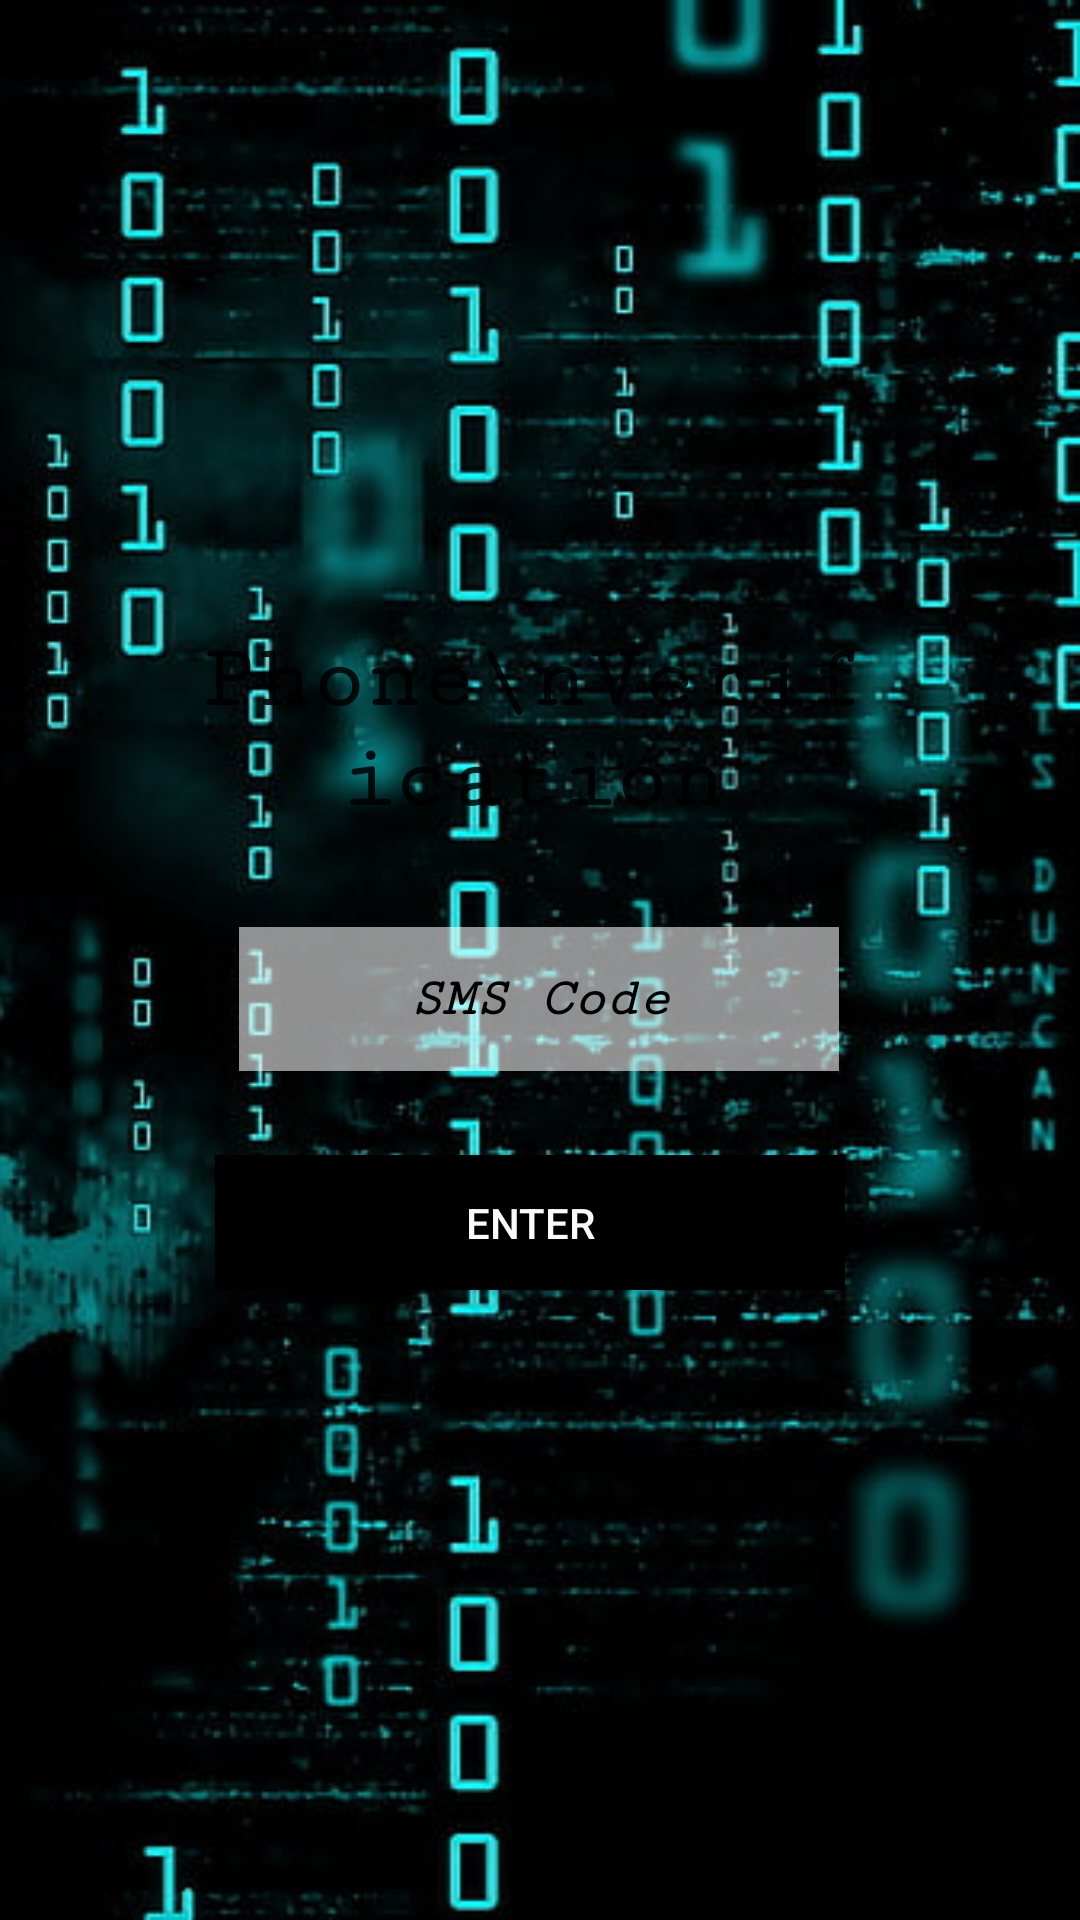

Write the Android layout XML for this screen, with the resource values it uses.
<!-- AndroidManifest.xml: application theme Theme.Password_Manager -->
<!-- res/layout/activity_sms.xml -->
<?xml version="1.0" encoding="utf-8"?>
<androidx.constraintlayout.widget.ConstraintLayout xmlns:android="http://schemas.android.com/apk/res/android"
    xmlns:app="http://schemas.android.com/apk/res-auto"
    xmlns:tools="http://schemas.android.com/tools"
    android:layout_width="match_parent"
    android:layout_height="match_parent"
    tools:context=".SMS"
    android:background="@drawable/hack">

    <androidx.constraintlayout.widget.ConstraintLayout
        android:layout_width="256dp"
        android:layout_height="252dp"
        android:background="@drawable/roundbox"
        android:backgroundTint="#DA2EBFBE"
        app:layout_constraintBottom_toBottomOf="parent"
        app:layout_constraintEnd_toEndOf="parent"
        app:layout_constraintHorizontal_bias="0.496"
        app:layout_constraintStart_toStartOf="parent"
        app:layout_constraintTop_toTopOf="parent">

        <Button
            android:id="@+id/enter"
            android:layout_width="210dp"
            android:layout_height="45dp"
            android:layout_marginStart="20dp"
            android:layout_marginTop="28dp"
            android:background="@android:color/black"
            android:shadowColor="#000000"
            android:shadowDx="5"
            android:shadowDy="5"
            android:shadowRadius="2"
            android:text="Enter"
            android:textColor="#FBFBFB"
            app:layout_constraintStart_toStartOf="parent"
            app:layout_constraintTop_toBottomOf="@+id/putcodehere" />

        <EditText
            android:id="@+id/putcodehere"
            android:layout_width="wrap_content"
            android:layout_height="wrap_content"
            android:layout_marginStart="28dp"
            android:layout_marginTop="28dp"
            android:background="#FFFFFF"
            android:backgroundTint="#8FFFFFFF"
            android:ems="10"
            android:fontFamily="serif-monospace"
            android:hint="SMS Code"
            android:inputType="number"
            android:lineSpacingExtra="0sp"
            android:minHeight="48dp"
            android:textAlignment="center"
            android:textColor="#000000"
            android:textColorHint="#000000"
            android:textStyle="bold|italic"
            app:layout_constraintStart_toStartOf="parent"
            app:layout_constraintTop_toBottomOf="@+id/textView4" />

        <TextView
            android:id="@+id/textView4"
            android:layout_width="235dp"
            android:layout_height="71dp"
            android:layout_marginStart="8dp"
            android:layout_marginTop="16dp"
            android:fontFamily="serif-monospace"
            android:text="Phone\nVerification"
            android:textAlignment="center"
            android:textColor="#DA000000"
            android:textSize="30sp"
            android:textStyle="bold"
            android:typeface="normal"
            app:layout_constraintStart_toStartOf="parent"
            app:layout_constraintTop_toTopOf="parent" />

    </androidx.constraintlayout.widget.ConstraintLayout>

</androidx.constraintlayout.widget.ConstraintLayout>
<!-- resources referenced by this layout -->
<resources>
  <!-- drawable hack: jpg bitmap (drawable, 53391 bytes) -->
  <style name="Theme.Password_Manager" parent="Theme.AppCompat.DayNight.NoActionBar">
          
          <item name="colorPrimary">@color/purple_500</item>
          <item name="colorPrimaryVariant">@color/purple_700</item>
          <item name="colorOnPrimary">@color/white</item>
          
          <item name="colorSecondary">@color/teal_200</item>
          <item name="colorSecondaryVariant">@color/teal_700</item>
          <item name="colorOnSecondary">@color/black</item>
          
          <item name="android:statusBarColor">?attr/colorPrimaryVariant</item>
          
      </style>
  <!-- not gathered from this repository: default colours our renderer supplied (Android Studio template values) -->
  <color name="purple_500">#FF6200EE</color>
  <color name="purple_700">#FF3700B3</color>
  <color name="teal_200">#FF03DAC5</color>
  <color name="teal_700">#FF018786</color>
  <color name="black">#FF000000</color>
  <color name="white">#FFFFFFFF</color>
</resources>
